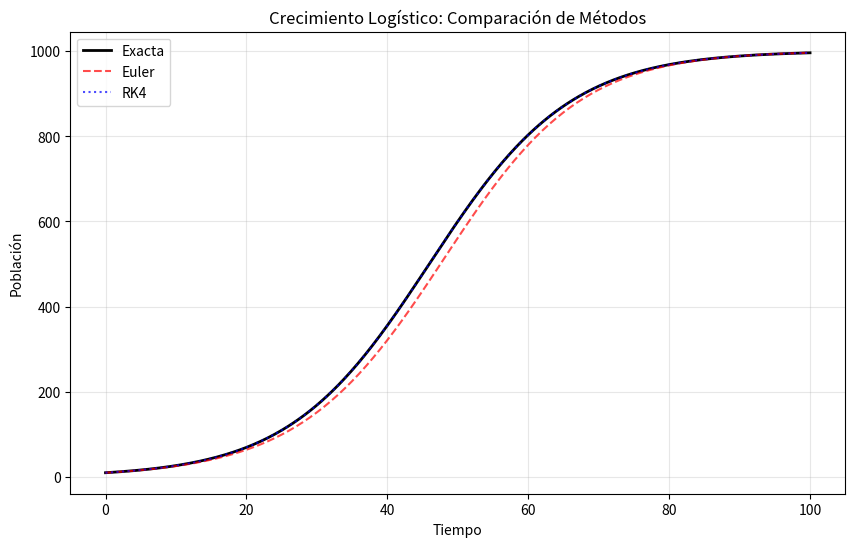

The script that saved this image:
import numpy as np
import matplotlib.pyplot as plt
import time

# Parámetros
r = 0.1
K = 1000
x0 = 10

# Definimos Ecuación logística
def ecuacion_logica(x):
    return r * x * (1 - x/K)

# Solución analítica
def exacta(t):
    return K / (1 + ((K-x0)/x0) * np.exp(-r*t))

# Método de Euler
def metodo_euler(dt, t_max):
    t = np.arange(0, t_max+dt, dt)
    x = np.zeros(len(t))
    x[0] = x0
    
    inicio = time.time()
    for i in range(len(t)-1):
        x[i+1] = x[i] + dt * ecuacion_logica(x[i])
    tiempo = time.time() - inicio
    
    return t, x, tiempo

# Método RK4
def metodo_rk4(dt, t_max):
    t = np.arange(0, t_max+dt, dt)
    x = np.zeros(len(t))
    x[0] = x0
    
    inicio = time.time()
    for i in range(len(t)-1):
        k1 = ecuacion_logica(x[i])
        k2 = ecuacion_logica(x[i] + dt*k1/2)
        k3 = ecuacion_logica(x[i] + dt*k2/2)
        k4 = ecuacion_logica(x[i] + dt*k3)
        x[i+1] = x[i] + dt*(k1 + 2*k2 + 2*k3 + k4)/6
    tiempo = time.time() - inicio
    
    return t, x, tiempo

print("COMPARACIÓN EULER vs RK4")
print("="*40)

# a) Error relativo en t=50 con dt=1.0
print("\na) Error en t=50 (Δt=1.0):")
t_e, x_e, _ = metodo_euler(1.0, 50)
t_r, x_r, _ = metodo_rk4(1.0, 50)
x_exacta = exacta(50)

error_euler = abs(x_e[-1] - x_exacta) / x_exacta * 100
error_rk4 = abs(x_r[-1] - x_exacta) / x_exacta * 100

print(f"Solución exacta: {x_exacta:.2f}")
print(f"Euler: {x_e[-1]:.2f} (error: {error_euler:.4f}%)")
print(f"RK4: {x_r[-1]:.2f} (error: {error_rk4:.4f}%)")

# b) Tiempo vs precisión
print("\nb) Tiempo vs Precisión:")
print("Δt\tError Euler\tTiempo E\tError RK4\tTiempo RK4")
for dt in [0.1, 0.5, 1.0, 2.0, 5.0]:
    t_e, x_e, tiempo_e = metodo_euler(dt, 100)
    t_r, x_r, tiempo_r = metodo_rk4(dt, 100)
    x_final = exacta(100)
    
    err_e = abs(x_e[-1] - x_final) / x_final * 100
    err_r = abs(x_r[-1] - x_final) / x_final * 100
    
    print(f"{dt}\t{err_e:.4f}%\t{tiempo_e:.6f}s\t{err_r:.4f}%\t{tiempo_r:.6f}s")

# c) Estabilidad con dt grandes
print("\nc) Estabilidad con Δt > 5.0:")
for dt in [5.0, 10.0, 15.0, 20.0]:
    t_e, x_e, _ = metodo_euler(dt, 100)
    t_r, x_r, _ = metodo_rk4(dt, 100)
    
    # Verificar estabilidad (valores negativos o muy grandes)
    estable_e = "Estable" if (x_e.min() >= 0 and x_e.max() < 2*K) else "INESTABLE"
    estable_r = "Estable" if (x_r.min() >= 0 and x_r.max() < 2*K) else "INESTABLE"
    
    print(f"Δt={dt}: Euler={estable_e}, RK4={estable_r}")

# Gráfico 
plt.figure(figsize=(10, 6))

# Calcular soluciones para graficar
t_e, x_e, _ = metodo_euler(1.0, 100)
t_r, x_r, _ = metodo_rk4(1.0, 100)
t_exact = np.linspace(0, 100, 500)
x_exact = exacta(t_exact)

plt.plot(t_exact, x_exact, 'k-', label='Exacta', linewidth=2)
plt.plot(t_e, x_e, 'r--', label='Euler', alpha=0.7)
plt.plot(t_r, x_r, 'b:', label='RK4', alpha=0.7)
plt.xlabel('Tiempo')
plt.ylabel('Población')
plt.title('Crecimiento Logístico: Comparación de Métodos')
plt.legend()
plt.grid(True, alpha=0.3)
plt.show()